The GitHub repository yazeedsn/cleanness_classifier contains a labelled image folder "data" with 2 categories: cleaned, dirty. Examples follow, each with its label.

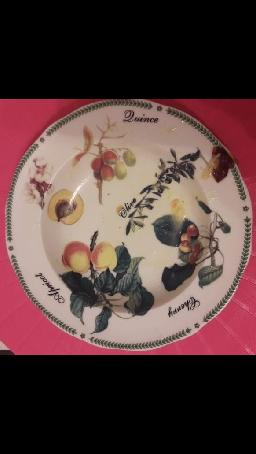
Label: dirty

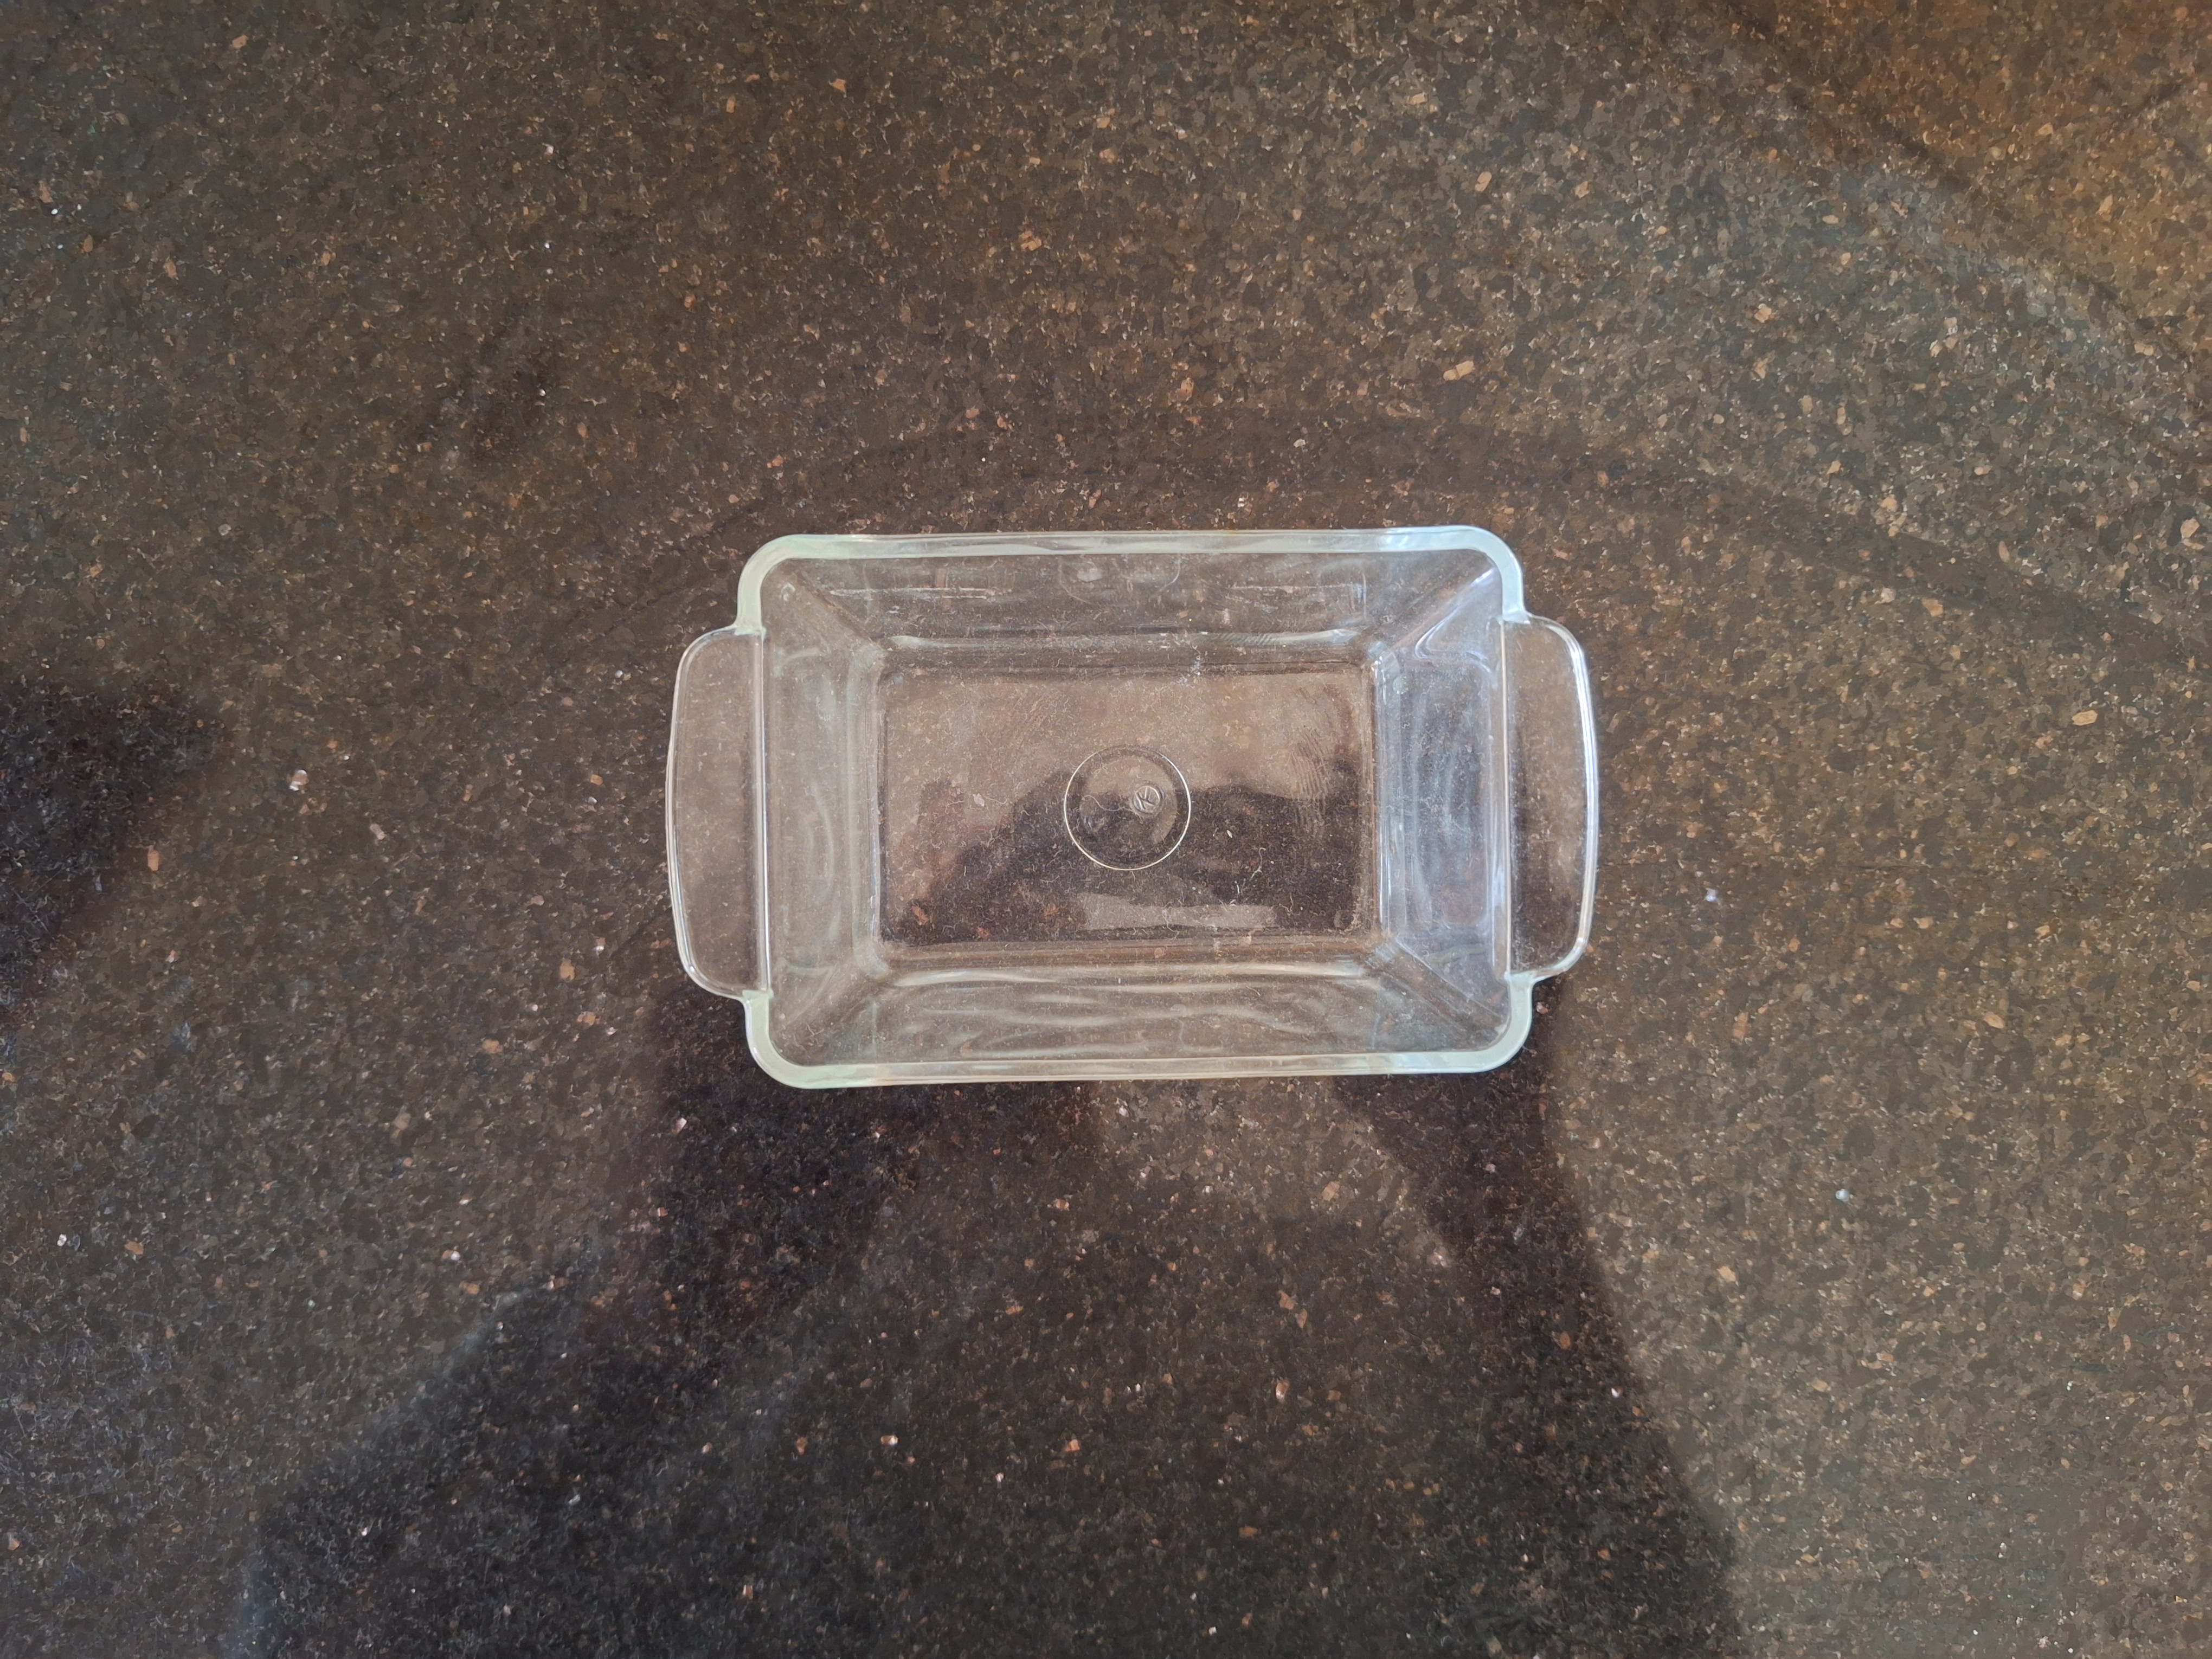
Label: cleaned

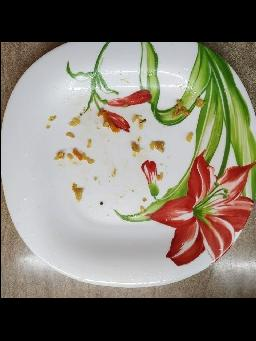
Label: dirty

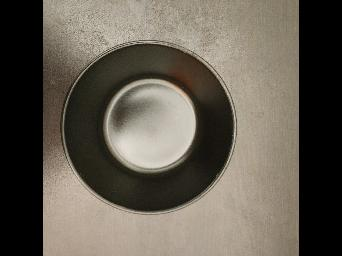
Label: cleaned

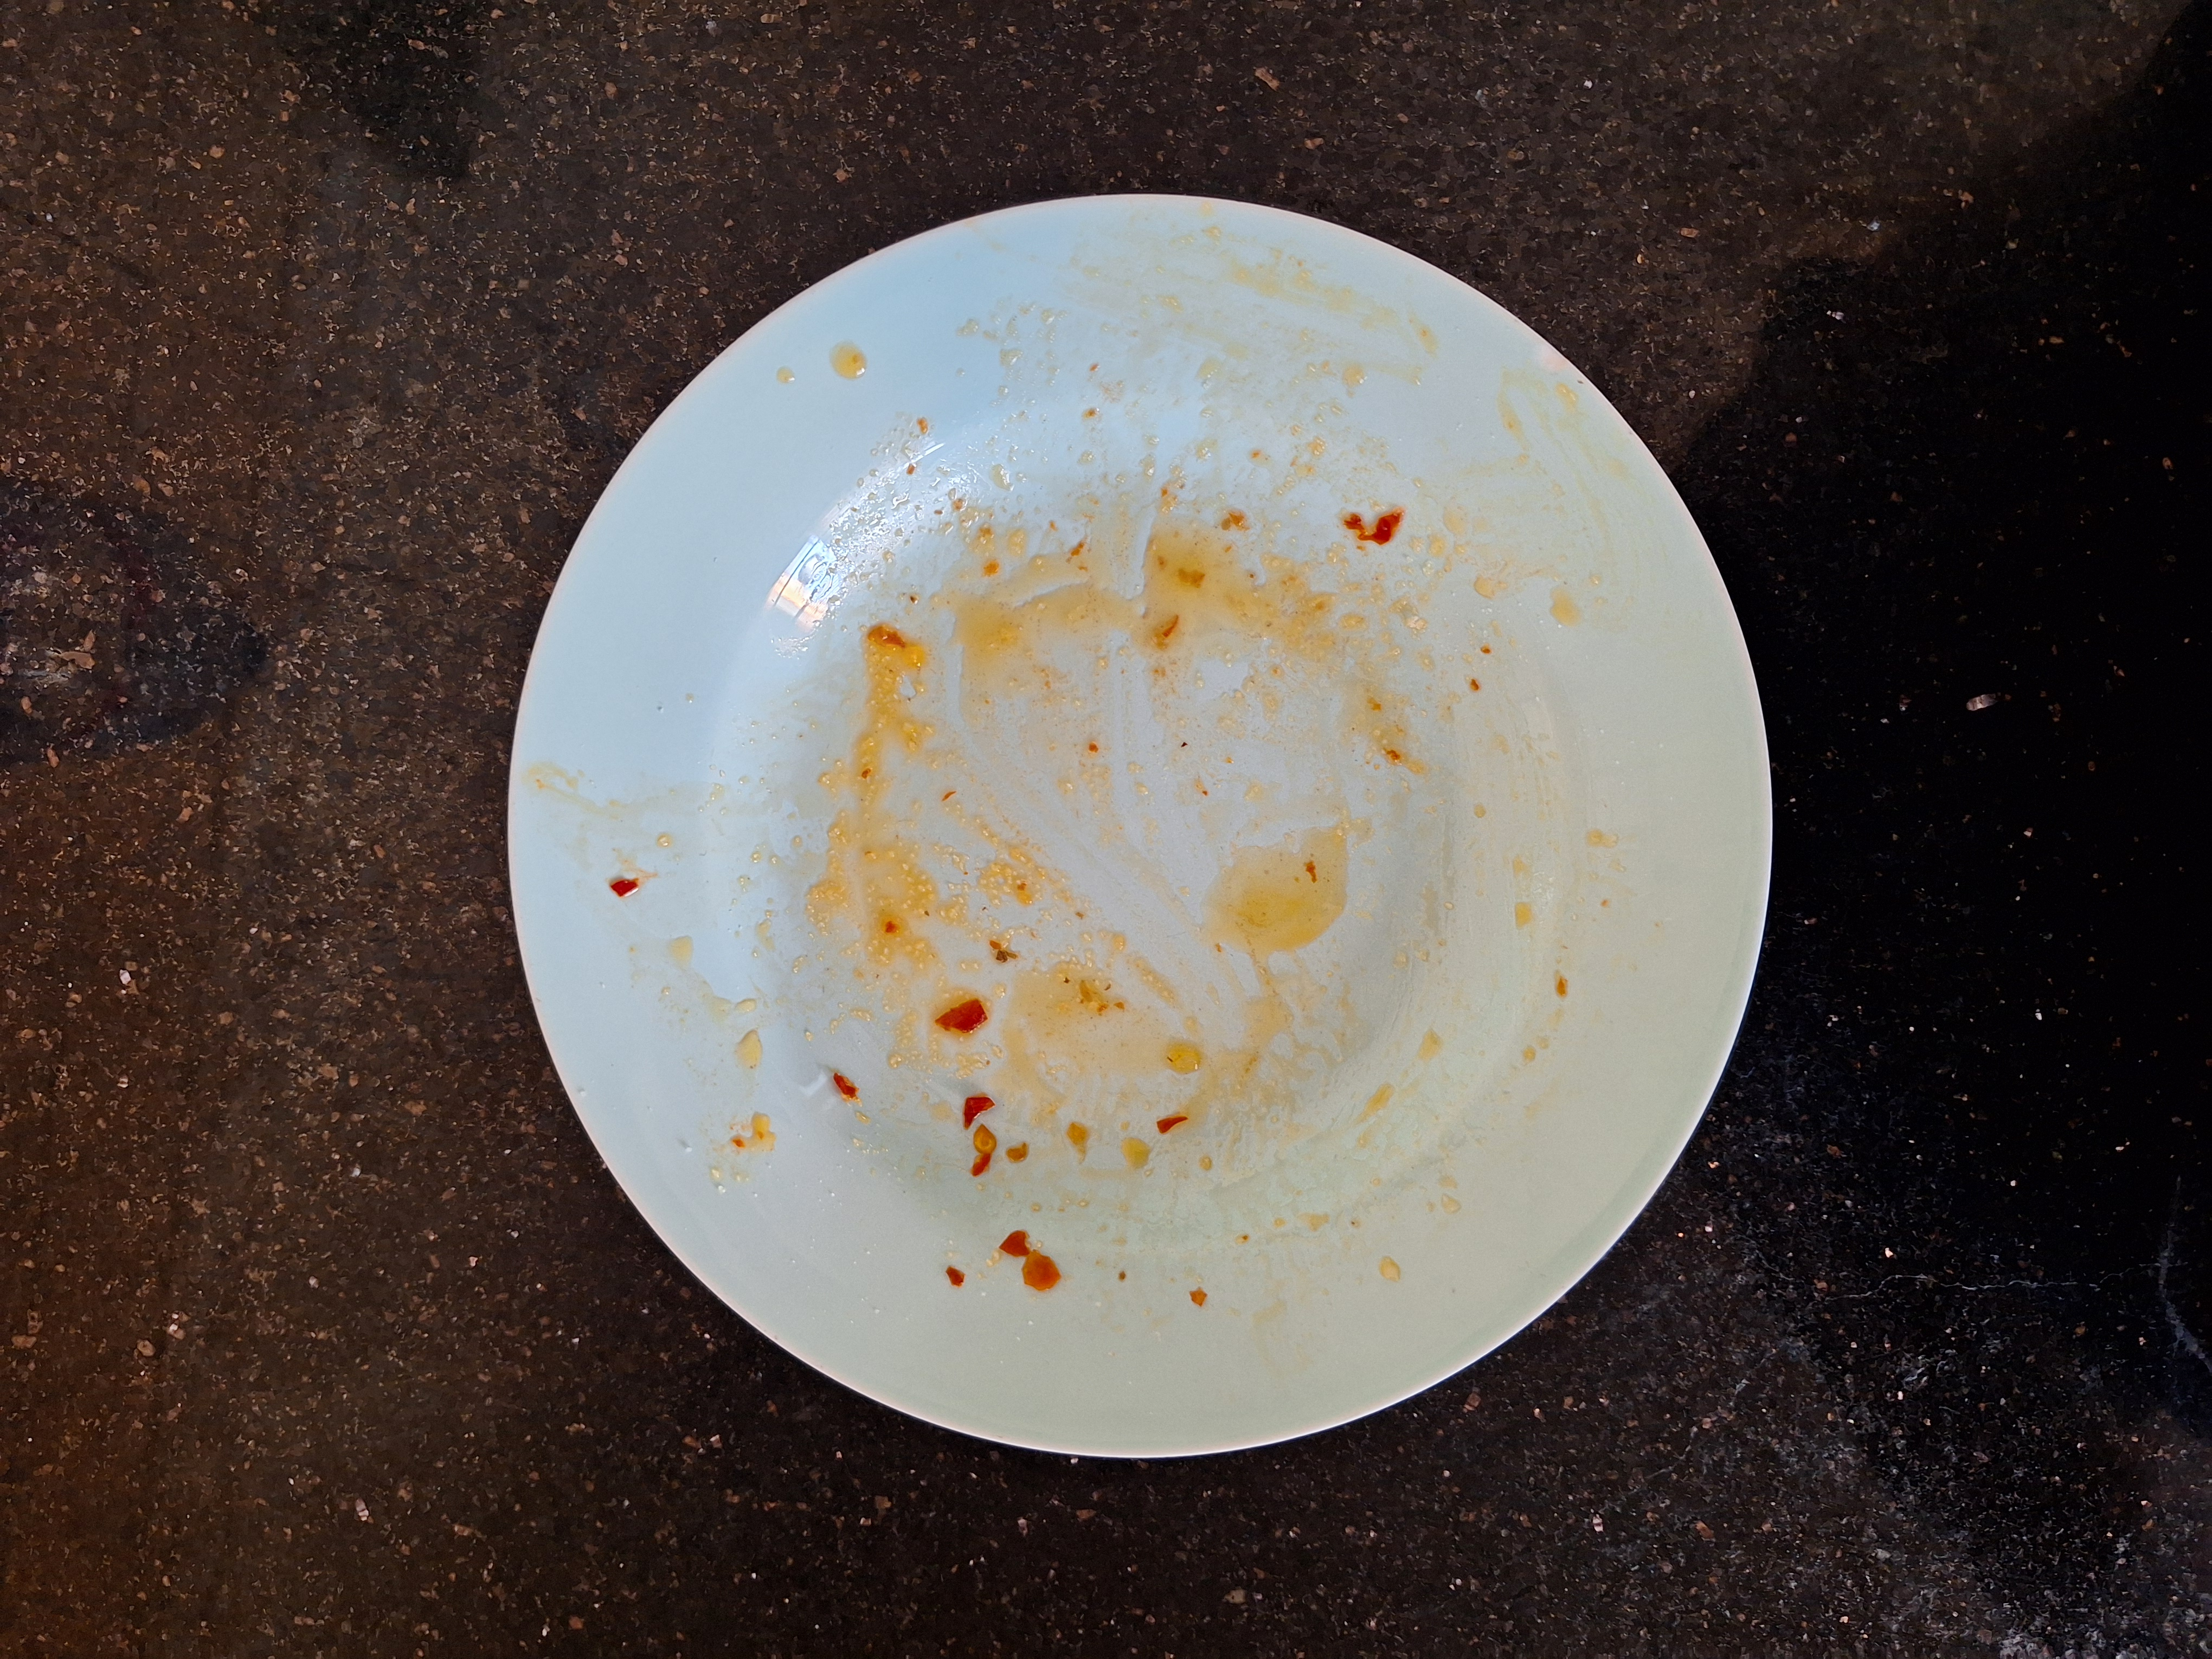
Label: dirty

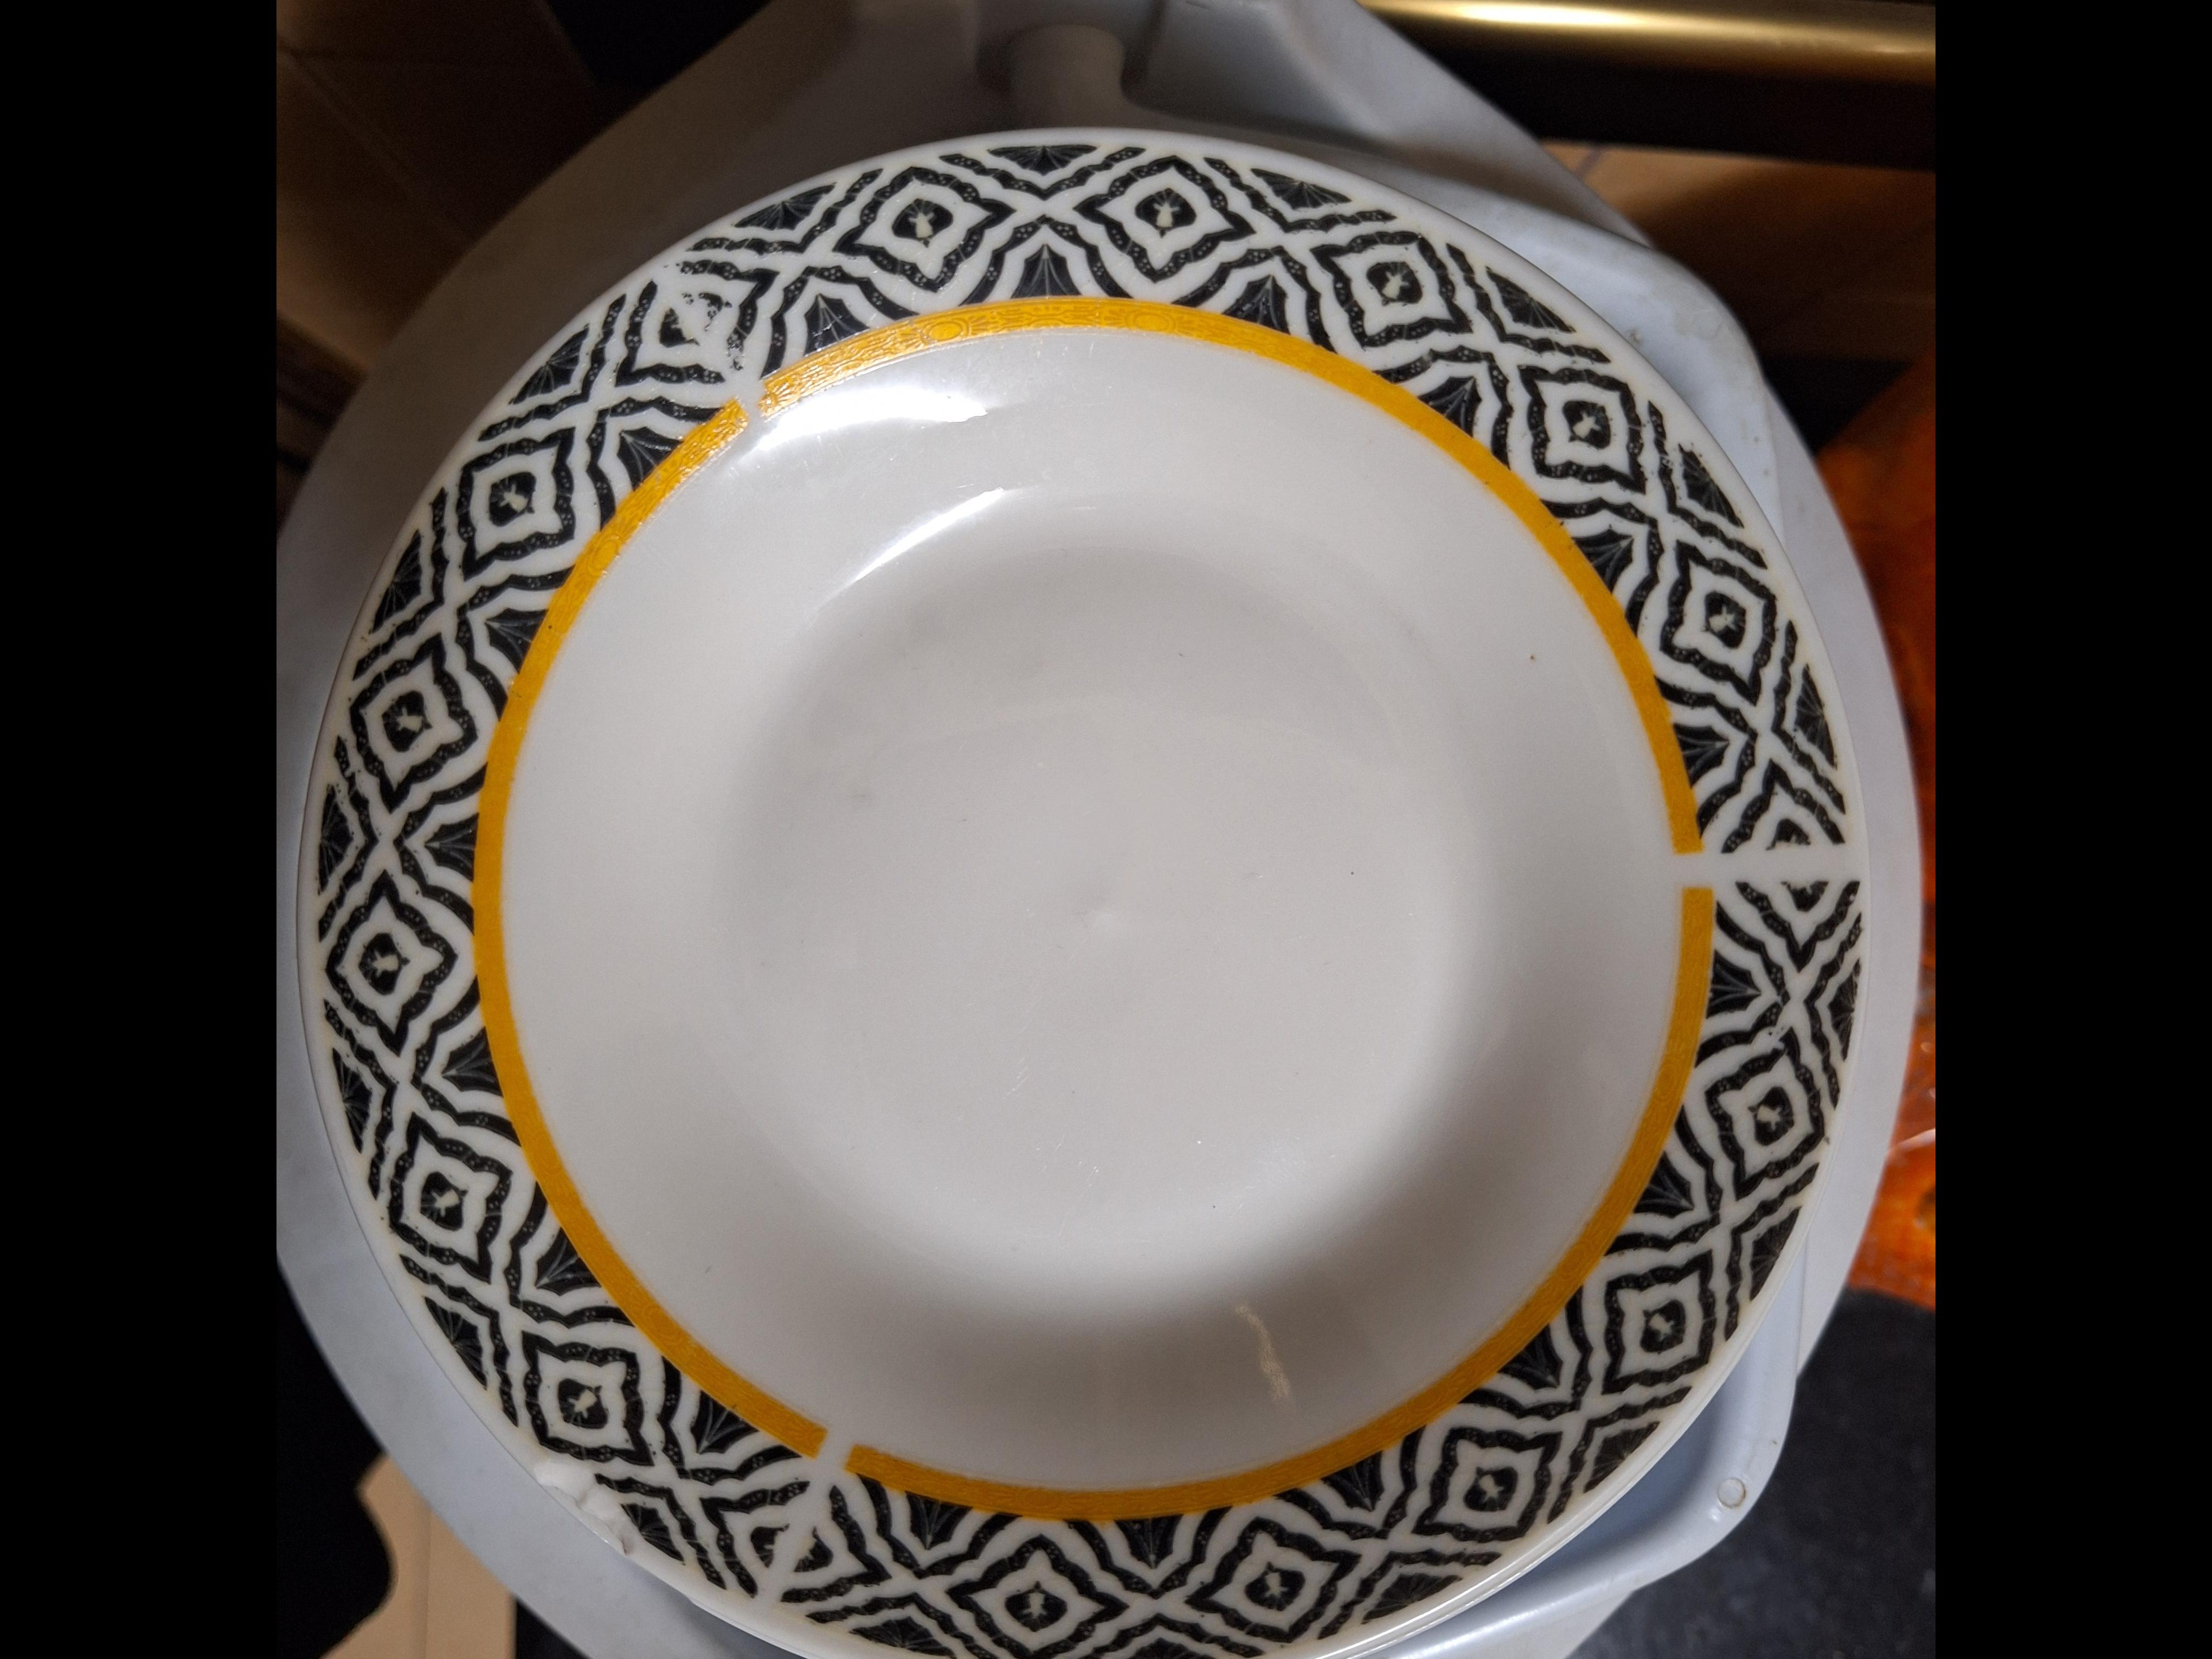
Label: cleaned
